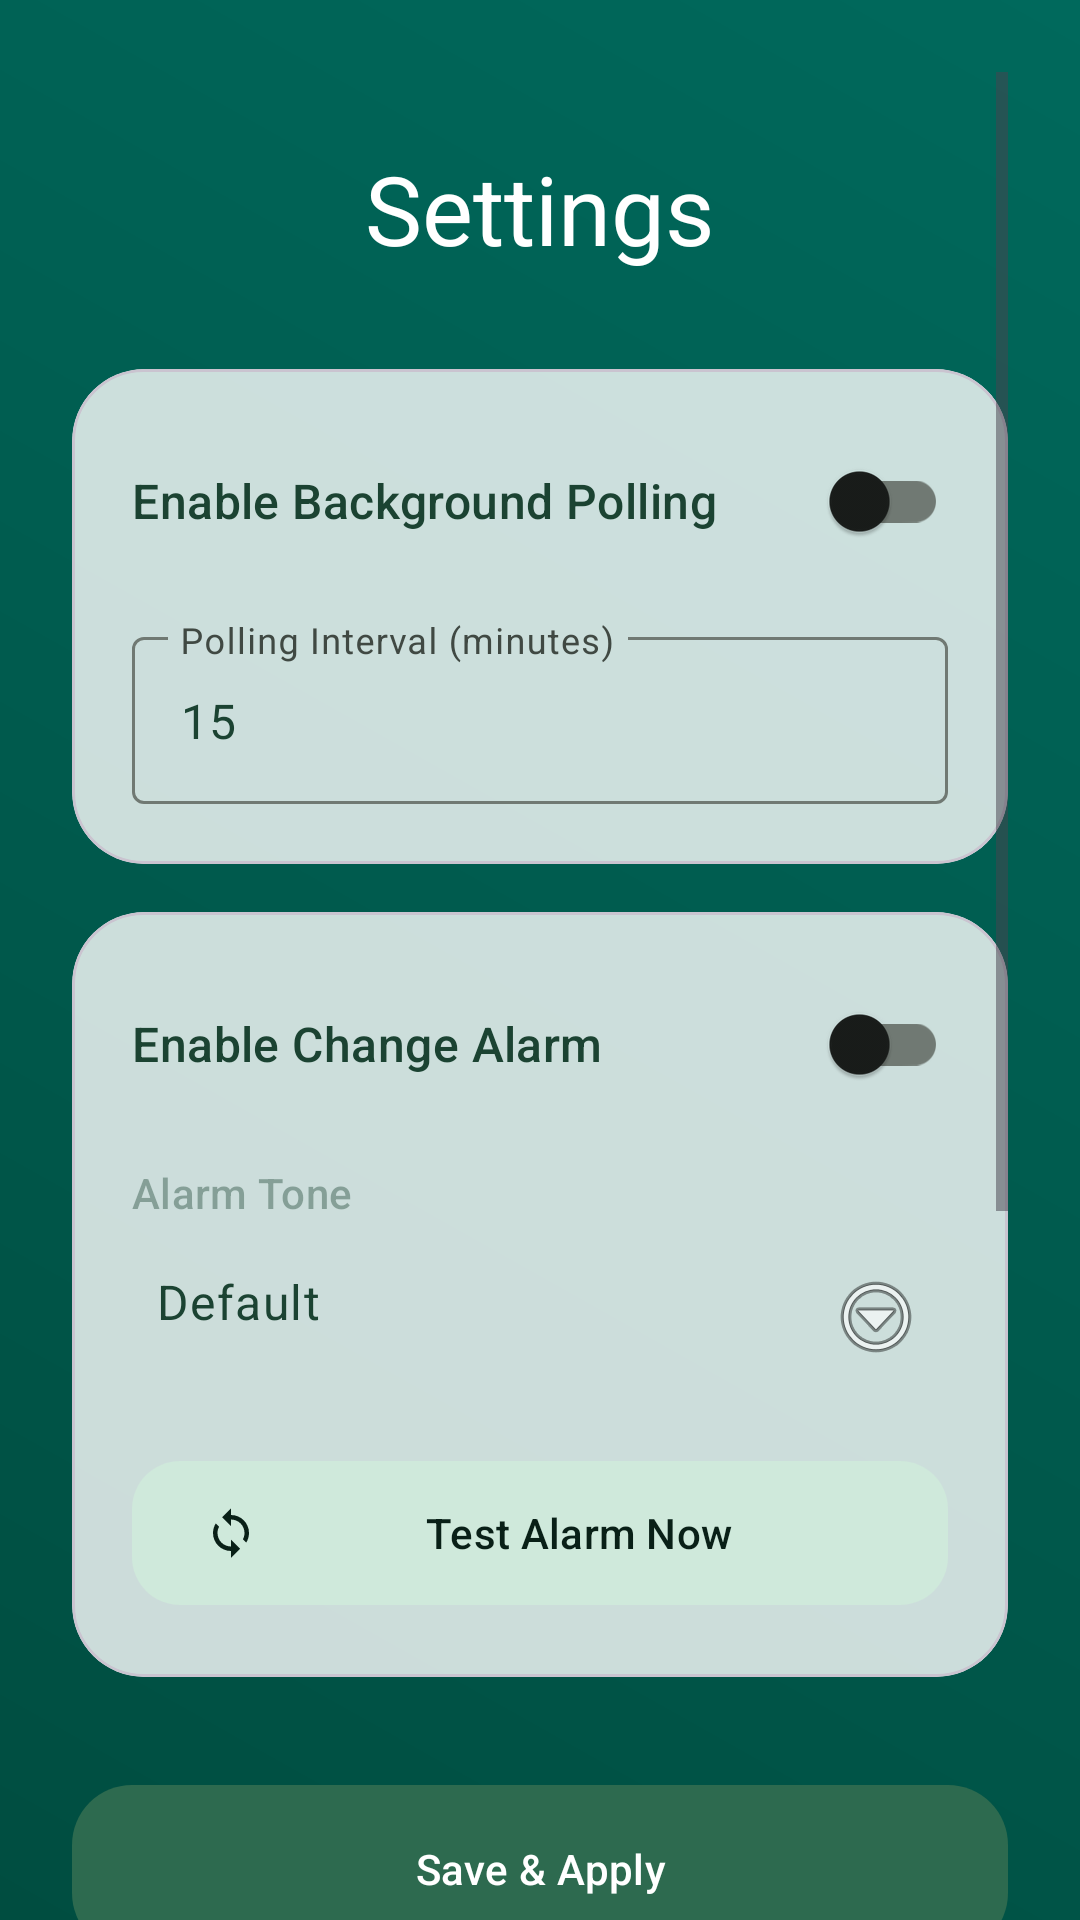

Here is an Android app screen rendered from its layout file. Give the layout XML and the strings, colors and styles it references.
<!-- AndroidManifest.xml: application theme Theme.LifeStyleR -->
<!-- res/layout/fragment_settings.xml -->
<?xml version="1.0" encoding="utf-8"?>
<androidx.constraintlayout.widget.ConstraintLayout xmlns:android="http://schemas.android.com/apk/res/android"
    xmlns:app="http://schemas.android.com/apk/res-auto"
    android:layout_width="match_parent"
    android:layout_height="match_parent"
    android:background="@drawable/bg_fasting_gradient">

    <ScrollView
        android:layout_width="match_parent"
        android:layout_height="match_parent"
        android:clipToPadding="false"
        android:padding="24dp">

        <LinearLayout
            android:layout_width="match_parent"
            android:layout_height="wrap_content"
            android:orientation="vertical"
            android:paddingBottom="100dp">

            <com.google.android.material.textview.MaterialTextView
                android:id="@+id/settings_title"
                android:layout_width="match_parent"
                android:layout_height="wrap_content"
                android:layout_marginTop="24dp"
                android:layout_marginBottom="32dp"
                android:text="@string/settings_title"
                android:textAlignment="center"
                android:textColor="#FFFFFF"
                android:textAppearance="@style/TextAppearance.Material3.HeadlineLarge" />

            
            <com.google.android.material.card.MaterialCardView
                android:layout_width="match_parent"
                android:layout_height="wrap_content"
                android:layout_marginBottom="16dp"
                app:cardCornerRadius="24dp"
                app:cardElevation="0dp"
                app:cardBackgroundColor="#CCFFFFFF">

                <LinearLayout
                    android:layout_width="match_parent"
                    android:layout_height="wrap_content"
                    android:orientation="vertical"
                    android:padding="20dp">

                    <com.google.android.material.switchmaterial.SwitchMaterial
                        android:id="@+id/pollingEnabledSwitch"
                        android:layout_width="match_parent"
                        android:layout_height="wrap_content"
                        android:text="@string/polling_enabled_label"
                        android:textColor="#1B4332"
                        android:textAppearance="@style/TextAppearance.Material3.TitleMedium" />

                    <com.google.android.material.textfield.TextInputLayout
                        android:id="@+id/pollingIntervalLayout"
                        android:layout_width="match_parent"
                        android:layout_height="wrap_content"
                        android:layout_marginTop="16dp"
                        android:hint="@string/polling_interval_label"
                        app:endIconMode="clear_text">

                        <com.google.android.material.textfield.TextInputEditText
                            android:id="@+id/pollingIntervalEditText"
                            android:layout_width="match_parent"
                            android:layout_height="wrap_content"
                            android:inputType="number"
                            android:text="15"
                            android:textColor="#1B4332" />
                    </com.google.android.material.textfield.TextInputLayout>
                </LinearLayout>
            </com.google.android.material.card.MaterialCardView>

            
            <com.google.android.material.card.MaterialCardView
                android:layout_width="match_parent"
                android:layout_height="wrap_content"
                android:layout_marginBottom="32dp"
                app:cardCornerRadius="24dp"
                app:cardElevation="0dp"
                app:cardBackgroundColor="#CCFFFFFF">

                <LinearLayout
                    android:layout_width="match_parent"
                    android:layout_height="wrap_content"
                    android:orientation="vertical"
                    android:padding="20dp">

                    <com.google.android.material.switchmaterial.SwitchMaterial
                        android:id="@+id/alarmEnabledSwitch"
                        android:layout_width="match_parent"
                        android:layout_height="wrap_content"
                        android:text="@string/alarm_enabled_label"
                        android:textColor="#1B4332"
                        android:textAppearance="@style/TextAppearance.Material3.TitleMedium" />

                    <com.google.android.material.textview.MaterialTextView
                        android:id="@+id/ringtoneSelectionLabel"
                        android:layout_width="match_parent"
                        android:layout_height="wrap_content"
                        android:layout_marginTop="16dp"
                        android:text="Alarm Tone"
                        android:textColor="#661B4332"
                        android:textAppearance="@style/TextAppearance.Material3.LabelLarge" />

                    <com.google.android.material.textview.MaterialTextView
                        android:id="@+id/selectedRingtoneText"
                        android:layout_width="match_parent"
                        android:layout_height="wrap_content"
                        android:layout_marginTop="8dp"
                        android:text="Default"
                        android:textColor="#1B4332"
                        android:textAppearance="@style/TextAppearance.Material3.BodyLarge"
                        android:background="?attr/selectableItemBackground"
                        android:padding="8dp"
                        android:drawableEnd="@android:drawable/ic_menu_more" />

                    <com.google.android.material.button.MaterialButton
                        android:id="@+id/testAlarmButton"
                        style="@style/Widget.Material3.Button.TonalButton"
                        android:layout_width="match_parent"
                        android:layout_height="56dp"
                        android:layout_marginTop="20dp"
                        android:text="Test Alarm Now"
                        app:cornerRadius="16dp"
                        app:icon="@drawable/ic_sync" />

                </LinearLayout>
            </com.google.android.material.card.MaterialCardView>

            <com.google.android.material.button.MaterialButton
                android:id="@+id/saveButton"
                android:layout_width="match_parent"
                android:layout_height="64dp"
                android:text="@string/settings_save_button"
                android:textColor="#FFFFFF"
                app:cornerRadius="20dp"
                app:backgroundTint="#2D6A4F" />

            <com.google.android.material.button.MaterialButton
                android:id="@+id/logoutButton"
                android:layout_width="match_parent"
                android:layout_height="64dp"
                android:layout_marginTop="16dp"
                android:text="Logout"
                android:textColor="#FFFFFF"
                app:cornerRadius="20dp"
                app:backgroundTint="#B00020" />

            
            <com.google.android.material.card.MaterialCardView
                android:layout_width="match_parent"
                android:layout_height="wrap_content"
                android:layout_marginTop="32dp"
                android:layout_marginBottom="16dp"
                app:cardCornerRadius="24dp"
                app:cardElevation="0dp"
                app:cardBackgroundColor="#CCFFFFFF">

                <LinearLayout
                    android:layout_width="match_parent"
                    android:layout_height="wrap_content"
                    android:orientation="vertical"
                    android:padding="20dp"
                    android:gravity="center">

                    <com.google.android.material.textview.MaterialTextView
                        android:id="@+id/versionText"
                        android:layout_width="wrap_content"
                        android:layout_height="wrap_content"
                        android:text="Version 1.0.0"
                        android:textColor="#1B4332"
                        android:textAppearance="@style/TextAppearance.Material3.BodyMedium" />

                    <com.google.android.material.button.MaterialButton
                        android:id="@+id/checkUpdateButton"
                        style="@style/Widget.Material3.Button.TextButton"
                        android:layout_width="wrap_content"
                        android:layout_height="wrap_content"
                        android:layout_marginTop="8dp"
                        android:text="Check for Updates"
                        app:icon="@drawable/ic_sync" />

                    <com.google.android.material.button.MaterialButton
                        android:id="@+id/updateNowButton"
                        android:layout_width="match_parent"
                        android:layout_height="56dp"
                        android:layout_marginTop="16dp"
                        android:text="Update Now"
                        android:visibility="gone"
                        app:cornerRadius="16dp"
                        app:backgroundTint="#FF9800"
                        app:icon="@drawable/ic_sync" />
                    <com.google.android.material.button.MaterialButton
                        android:id="@+id/browserDownloadButton"
                        style="@style/Widget.Material3.Button.TextButton"
                        android:layout_width="match_parent"
                        android:layout_height="wrap_content"
                        android:layout_marginTop="8dp"
                        android:text="Secondary Download (Browser)"
                        android:visibility="gone"
                        app:icon="@android:drawable/ic_menu_share" />
                </LinearLayout>
            </com.google.android.material.card.MaterialCardView>

        </LinearLayout>
    </ScrollView>

</androidx.constraintlayout.widget.ConstraintLayout>
<!-- resources referenced by this layout -->
<resources>
  <!-- drawable bg_fasting_gradient (drawable) -->
  <?xml version="1.0" encoding="utf-8"?>
  <shape xmlns:android="http://schemas.android.com/apk/res/android"
      android:shape="rectangle">
      <gradient
          android:angle="45"
          android:endColor="#00695C"
          android:startColor="#004D40"
          android:type="linear" />
  </shape>
  <!-- drawable ic_sync (drawable) -->
  <vector xmlns:android="http://schemas.android.com/apk/res/android"
      android:width="24dp"
      android:height="24dp"
      android:viewportWidth="24"
      android:viewportHeight="24">
      <path
          android:fillColor="@android:color/white"
          android:pathData="M12,4V1L8,5L12,9V6C15.31,6 18,8.69 18,12C18,13.01 17.75,13.97 17.3,14.8L18.77,16.27C19.54,15.01 20,13.56 20,12C20,7.58 16.42,4 12,4M12,18C8.69,18 6,15.31 6,12C6,10.99 6.25,10.03 6.7,9.2L5.23,7.73C4.46,8.99 4,10.44 4,12C4,16.42 7.58,20 12,20V23L16,19L12,15V18Z" />
  </vector>
  <string name="alarm_enabled_label">Enable Change Alarm</string>
  <string name="polling_enabled_label">Enable Background Polling</string>
  <string name="polling_interval_label">Polling Interval (minutes)</string>
  <string name="settings_save_button">Save &amp; Apply</string>
  <string name="settings_title">Settings</string>
  <color name="md_theme_light_primary">#25D366</color>
  <color name="md_theme_light_onPrimary">#FFFFFF</color>
  <color name="md_theme_light_primaryContainer">#89F8C7</color>
  <color name="md_theme_light_onPrimaryContainer">#002114</color>
  <color name="md_theme_light_secondary">#4C6358</color>
  <color name="md_theme_light_onSecondary">#FFFFFF</color>
  <color name="md_theme_light_secondaryContainer">#CFE9DB</color>
  <color name="md_theme_light_onSecondaryContainer">#092017</color>
  <color name="md_theme_light_tertiary">#3F6374</color>
  <color name="md_theme_light_onTertiary">#FFFFFF</color>
  <color name="md_theme_light_tertiaryContainer">#C2E8FC</color>
  <color name="md_theme_light_onTertiaryContainer">#001F2A</color>
  <color name="md_theme_light_error">#BA1A1A</color>
  <color name="md_theme_light_errorContainer">#FFDAD6</color>
  <color name="md_theme_light_onError">#FFFFFF</color>
  <color name="md_theme_light_onErrorContainer">#410002</color>
  <color name="md_theme_light_background">#F0F2F5</color>
  <color name="md_theme_light_onBackground">#191C1A</color>
  <color name="md_theme_light_surface">#F0F2F5</color>
  <color name="md_theme_light_onSurface">#191C1A</color>
  <color name="md_theme_light_surfaceVariant">#DCE5DD</color>
  <color name="md_theme_light_onSurfaceVariant">#404943</color>
  <color name="md_theme_light_outline">#707973</color>
  <color name="md_theme_light_inverseOnSurface">#EFF1ED</color>
  <color name="md_theme_light_inverseSurface">#2E312F</color>
  <color name="md_theme_light_inversePrimary">#6CDBAB</color>
  <style name="Widget.LifeStyleR.BottomNavigationView" parent="Widget.MaterialComponents.BottomNavigationView">
          <item name="android:background">@android:color/transparent</item>
          <item name="itemIconSize">24dp</item>
          <item name="itemPaddingTop">12dp</item>
          <item name="itemPaddingBottom">12dp</item>
      </style>
</resources>
